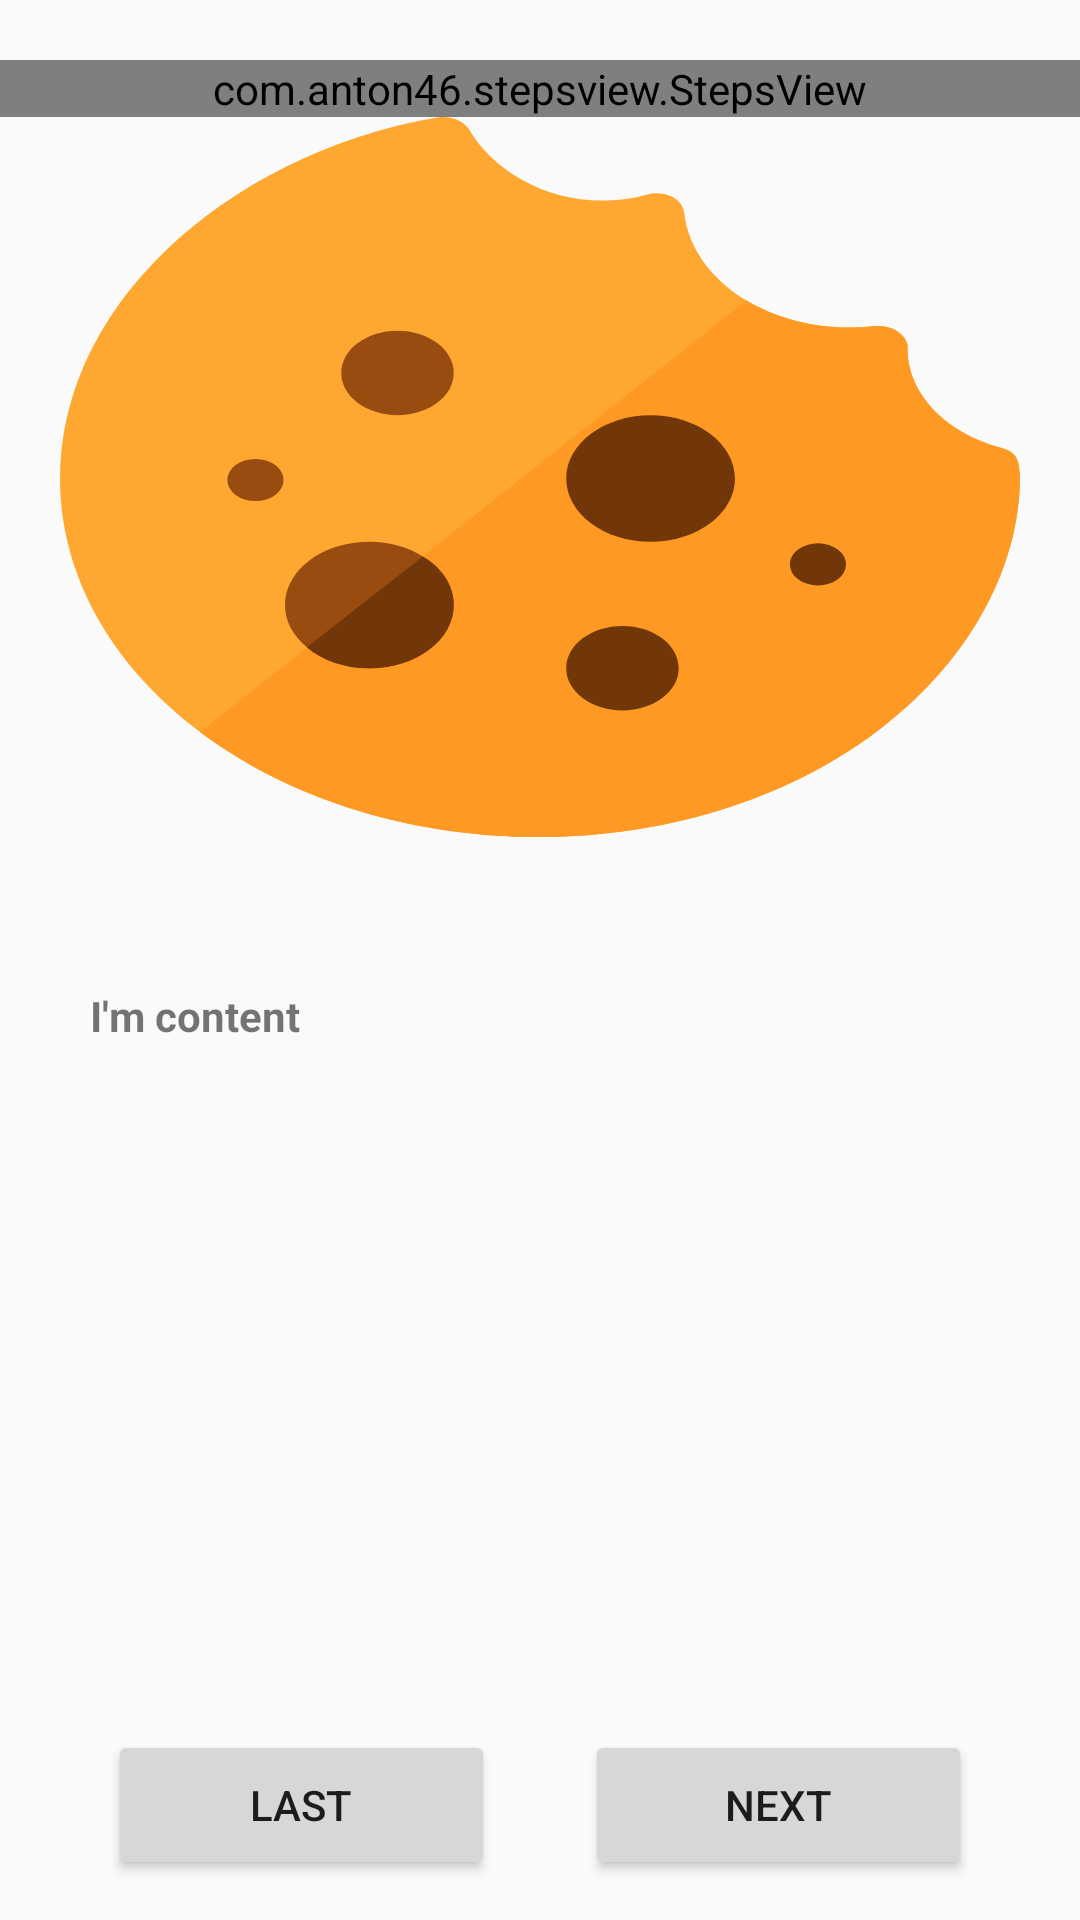

The Android layout XML behind this screen, and the referenced resources:
<!-- AndroidManifest.xml: application theme AppTheme -->
<!-- res/layout/activity_learning_recipe.xml -->
<?xml version="1.0" encoding="utf-8"?>
<RelativeLayout xmlns:android="http://schemas.android.com/apk/res/android"
    xmlns:app="http://schemas.android.com/apk/res-auto"
    xmlns:tools="http://schemas.android.com/tools"
    android:layout_width="match_parent"
    android:layout_height="match_parent"
    tools:context=".LevelTestActivity">

    <androidx.core.widget.NestedScrollView
        android:layout_width="match_parent"
        android:layout_height="match_parent">

        <LinearLayout
            android:id="@+id/cookTest"
            android:layout_width="match_parent"
            android:layout_height="match_parent"
            android:layout_centerInParent="true"
            android:orientation="vertical">

            <com.anton46.stepsview.StepsView
                android:id="@+id/stepsView"
                android:layout_width="match_parent"
                android:layout_height="wrap_content"
                android:text="Hello"
                android:layout_marginTop="20dp"
                app:layout_constraintLeft_toLeftOf="parent"
                app:layout_constraintRight_toRightOf="parent"
                app:layout_constraintTop_toTopOf="parent" >
            </com.anton46.stepsview.StepsView>

            <ImageView
                android:id="@+id/imgv"
                android:layout_width="match_parent"
                android:layout_marginRight="20dp"
                android:layout_marginLeft="20dp"
                android:layout_marginBottom="50dp"
                android:layout_height="240dp"
                android:scaleType="fitXY"
                android:src="@drawable/ic_launcher_foreground" />

            <TextView
                android:id="@+id/content_tv"
                android:layout_width="match_parent"
                android:layout_height="match_parent"
                android:layout_gravity="center_horizontal"
                android:layout_marginLeft="30dp"
                android:layout_marginRight="30dp"
                android:text="I'm content"
                android:minLines="15"
                android:textSize="14dp"
                android:textStyle="bold"
                app:layout_constraintBottom_toTopOf="@+id/btn_down"
                app:layout_constraintEnd_toEndOf="parent"
                app:layout_constraintStart_toStartOf="parent"
                app:layout_constraintTop_toBottomOf="@+id/stepsView" />

            <LinearLayout
                android:layout_width="match_parent"
                android:layout_height="50dp"
                android:layout_gravity="center_horizontal"
                android:gravity="center_horizontal"
                android:orientation="horizontal">

                <Button
                    android:id="@+id/btn_down"
                    android:layout_width="150dp"
                    android:layout_height="match_parent"
                    android:layout_marginLeft="36dp"
                    android:layout_weight="1"
                    android:text="Last"
                    app:layout_constraintBottom_toBottomOf="parent"
                    app:layout_constraintEnd_toStartOf="@+id/btn_up"
                    app:layout_constraintLeft_toLeftOf="parent"
                    app:layout_constraintTop_toBottomOf="@+id/stepsView"
                    app:layout_constraintVertical_bias="0.929" />

                <Button
                    android:id="@+id/btn_up"
                    android:layout_width="150dp"
                    android:layout_height="match_parent"
                    android:layout_marginRight="36dp"
                    android:layout_weight="1"
                    android:layout_marginLeft="30dp"
                    android:text="Next"
                    app:layout_constraintBottom_toBottomOf="parent"
                    app:layout_constraintRight_toRightOf="parent"
                    app:layout_constraintTop_toBottomOf="@+id/stepsView"
                    app:layout_constraintVertical_bias="0.929" />



            </LinearLayout>

        </LinearLayout>



    </androidx.core.widget.NestedScrollView>




    
    
    
    
    
    
    
    
    
    
    

    
    
    
    
    
    
    
    
    
    
    
    
    


</RelativeLayout>














































































<!-- resources referenced by this layout -->
<resources>
  <!-- drawable ic_launcher_foreground: vector/xml drawable (drawable, 2178 chars, omitted) -->
  <style name="AppTheme" parent="Theme.AppCompat.DayNight.NoActionBar">
          
          <item name="colorPrimary">@color/colorGreen</item>
          <item name="colorPrimaryVariant">@color/purple_700</item>
          <item name="colorOnPrimary">@color/white</item>
          
          <item name="colorSecondary">@color/teal_200</item>
          <item name="colorSecondaryVariant">@color/teal_700</item>
          <item name="colorOnSecondary">@color/black</item>
          
  
          
      </style>
  <color name="colorGreen">#004827</color>
  <color name="purple_700">#FF3700B3</color>
  <color name="white">#FFFFFFFF</color>
  <color name="teal_200">#FF03DAC5</color>
  <color name="teal_700">#FF018786</color>
  <color name="black">#FF000000</color>
</resources>
